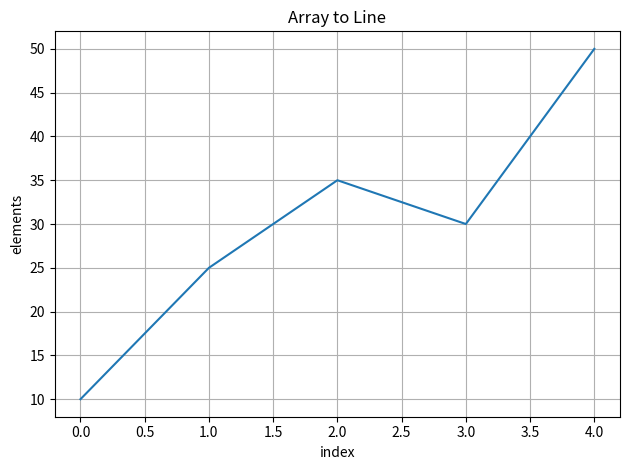

Generate this figure with matplotlib:
import numpy as np
import matplotlib.pyplot as plt
lst = [10,25,35,30,50]
arr = np.array(lst)

plt.plot(arr)
plt.title("Array to Line")
plt.ylabel("elements")
plt.xlabel("index")
plt.grid(True)
plt.tight_layout()
plt.show()